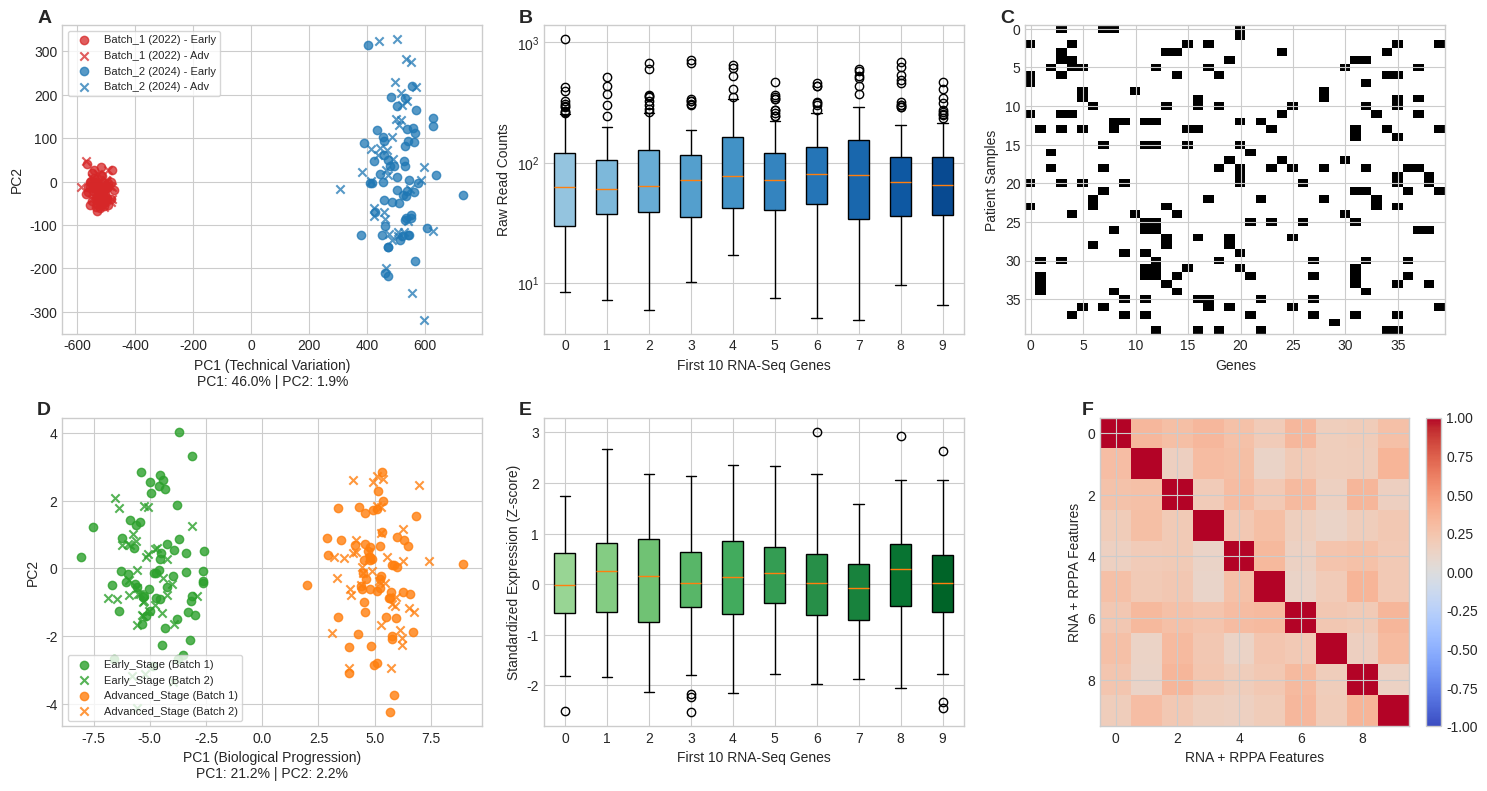

Generate this figure with matplotlib:
import os
import matplotlib
matplotlib.use('Agg')
import matplotlib.pyplot as plt
import numpy as np

np.random.seed(42)

plt.style.use('seaborn-v0_8-whitegrid' if 'seaborn-v0_8-whitegrid' in plt.style.available else 'default')

fig, axes = plt.subplots(2, 3, figsize=(15, 8))
((ax_a, ax_b, ax_c), (ax_d, ax_e, ax_f)) = axes

# ----------------------------------------------------
# Panel A: Raw PCA (Batch Driven)
# ----------------------------------------------------
n_b1_early, n_b1_adv = 60, 40
n_b2_early, n_b2_adv = 60, 40

pc1_b1 = np.random.normal(-520, 25, n_b1_early + n_b1_adv)
pc2_b1 = np.random.normal(-20, 25, n_b1_early + n_b1_adv)
pc1_b2 = np.random.normal(500, 60, n_b2_early + n_b2_adv)
pc2_b2 = np.random.normal(0, 150, n_b2_early + n_b2_adv)

ax_a.scatter(pc1_b1[:n_b1_early], pc2_b1[:n_b1_early], c='#d62728', marker='o', alpha=0.75, label='Batch_1 (2022) - Early')
ax_a.scatter(pc1_b1[n_b1_early:], pc2_b1[n_b1_early:], c='#d62728', marker='x', alpha=0.75, label='Batch_1 (2022) - Adv')
ax_a.scatter(pc1_b2[:n_b2_early], pc2_b2[:n_b2_early], c='#1f77b4', marker='o', alpha=0.75, label='Batch_2 (2024) - Early')
ax_a.scatter(pc1_b2[n_b2_early:], pc2_b2[n_b2_early:], c='#1f77b4', marker='x', alpha=0.75, label='Batch_2 (2024) - Adv')

ax_a.set_xlabel('PC1 (Technical Variation)\nPC1: 46.0% | PC2: 1.9%', fontsize=10)
ax_a.set_ylabel('PC2', fontsize=10)
ax_a.text(-0.06, 1.05, 'A', transform=ax_a.transAxes, fontsize=14, fontweight='bold', va='top')
ax_a.legend(loc='upper left', fontsize=8, frameon=True)

# ----------------------------------------------------
# Panel B: Raw Counts (Unscaled)
# ----------------------------------------------------
data_b = [np.random.lognormal(mean=4.2, sigma=0.9, size=100) for _ in range(10)]
bp_b = ax_b.boxplot(data_b, patch_artist=True)
colors_b = plt.cm.Blues(np.linspace(0.4, 0.9, 10))
for patch, color in zip(bp_b['boxes'], colors_b):
    patch.set_facecolor(color)
ax_b.set_yscale('log')
ax_b.set_xticks(range(1, 11))
ax_b.set_xticklabels([str(i) for i in range(10)])
ax_b.set_xlabel('First 10 RNA-Seq Genes', fontsize=10)
ax_b.set_ylabel('Raw Read Counts', fontsize=10)
ax_b.text(-0.06, 1.05, 'B', transform=ax_b.transAxes, fontsize=14, fontweight='bold', va='top')

# ----------------------------------------------------
# Panel C: Missing Value Matrix
# ----------------------------------------------------
na_matrix = np.zeros((40, 40))
mask = np.random.rand(40, 40) < 0.12
na_matrix[mask] = 1.0
ax_c.imshow(na_matrix, cmap='binary', aspect='auto')
ax_c.set_xlabel('Genes', fontsize=10)
ax_c.set_ylabel('Patient Samples', fontsize=10)
ax_c.text(-0.06, 1.05, 'C', transform=ax_c.transAxes, fontsize=14, fontweight='bold', va='top')

# ----------------------------------------------------
# Panel D: Preprocessed PCA (Stage Driven)
# ----------------------------------------------------
pc1_early = np.random.normal(-5.0, 1.2, 100)
pc2_early = np.random.normal(0.0, 1.5, 100)
pc1_adv = np.random.normal(5.0, 1.0, 100)
pc2_adv = np.random.normal(0.0, 1.5, 100)

ax_d.scatter(pc1_early[:60], pc2_early[:60], c='#2ca02c', marker='o', alpha=0.8, label='Early_Stage (Batch 1)')
ax_d.scatter(pc1_early[60:], pc2_early[60:], c='#2ca02c', marker='x', alpha=0.8, label='Early_Stage (Batch 2)')
ax_d.scatter(pc1_adv[:60], pc2_adv[:60], c='#ff7f0e', marker='o', alpha=0.8, label='Advanced_Stage (Batch 1)')
ax_d.scatter(pc1_adv[60:], pc2_adv[60:], c='#ff7f0e', marker='x', alpha=0.8, label='Advanced_Stage (Batch 2)')

ax_d.set_xlabel('PC1 (Biological Progression)\nPC1: 21.2% | PC2: 2.2%', fontsize=10)
ax_d.set_ylabel('PC2', fontsize=10)
ax_d.text(-0.06, 1.05, 'D', transform=ax_d.transAxes, fontsize=14, fontweight='bold', va='top')
ax_d.legend(loc='lower left', fontsize=8, frameon=True)

# ----------------------------------------------------
# Panel E: Normalized Z-Scores
# ----------------------------------------------------
data_e = [np.random.normal(loc=0.1, scale=0.9, size=100) for _ in range(10)]
bp_e = ax_e.boxplot(data_e, patch_artist=True)
colors_e = plt.cm.Greens(np.linspace(0.4, 0.9, 10))
for patch, color in zip(bp_e['boxes'], colors_e):
    patch.set_facecolor(color)
ax_e.set_xticks(range(1, 11))
ax_e.set_xticklabels([str(i) for i in range(10)])
ax_e.set_xlabel('First 10 RNA-Seq Genes', fontsize=10)
ax_e.set_ylabel('Standardized Expression (Z-score)', fontsize=10)
ax_e.text(-0.06, 1.05, 'E', transform=ax_e.transAxes, fontsize=14, fontweight='bold', va='top')

# ----------------------------------------------------
# Panel F: Cross-Omics Feature Correlation Matrix
# ----------------------------------------------------
corr_data = np.random.uniform(0.1, 0.35, (10, 10))
np.fill_diagonal(corr_data, 1.0)
im_f = ax_f.imshow(corr_data, cmap='coolwarm', vmin=-1.0, vmax=1.0)
cbar = fig.colorbar(im_f, ax=ax_f, fraction=0.046, pad=0.04)
ax_f.set_xlabel('RNA + RPPA Features', fontsize=10)
ax_f.set_ylabel('RNA + RPPA Features', fontsize=10)
ax_f.text(-0.06, 1.05, 'F', transform=ax_f.transAxes, fontsize=14, fontweight='bold', va='top')

plt.tight_layout()

os.makedirs('results/figures', exist_ok=True)
plt.savefig('results/figures/plot_qc_before_after.png', dpi=300, bbox_inches='tight')
plt.savefig('plot_qc_before_after.png', dpi=300, bbox_inches='tight')
plt.close()

print("SUCCESS: Generated plot_qc_before_after.png in results/figures/!")
